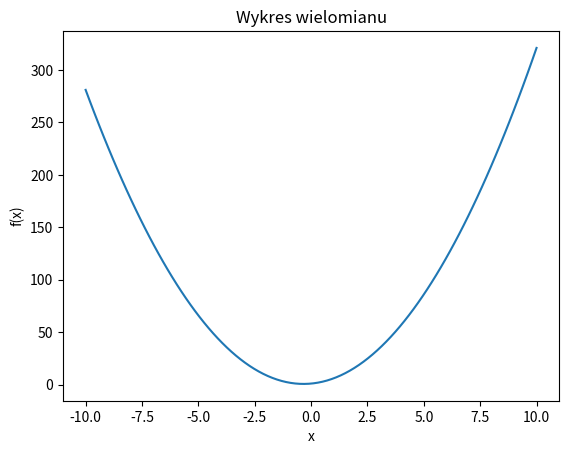

Reproduce this figure in Python.
import numpy as np
import matplotlib.pyplot as plt

def horner(wektor, x):
    wyjsciowy = wektor[0]
    for i in range(1, len(wektor)):
        wyjsciowy = wyjsciowy * x + wektor[i] 
    return wyjsciowy

def calka_trapezy(wektor, L, a, b):
    granice = np.linspace(a, b, L + 1)
    dlugosci_bokow = (b - a) / L
    pole = 0
    
    for i in range(L):
        x0 = granice[i]
        x1 = granice[i+1]
        pole += 0.5 * (horner(wektor, x0) + horner(wektor, x1)) * (x1 - x0)
    
    return pole, dlugosci_bokow, granice

def calka_prostokaty(wektor, L, a, b):
    dx = (b - a) / L
    calka = 0
    for i in range(L):
        x_i = a + i * dx
        calka += horner(wektor, x_i)
    
    return calka * dx

wektor = np.array([3, 2, 1])
#kolumny i przedziazly calkowannia 
L = 20
a = 0
b = 5

wynik_trapezy = calka_trapezy(wektor, L, a, b)
print(f'Całka trapezy: {wynik_trapezy[0]}')

wynik_prostokaty = calka_prostokaty(wektor, L, a, b)
print(f'Całka prostakaty: {wynik_prostokaty}')

x = np.linspace(-10, 10, 100)
y = [horner(wektor, xi) for xi in x]

plt.plot(x, y)
plt.title('Wykres wielomianu')
plt.xlabel('x')
plt.ylabel('f(x)')
plt.show()
